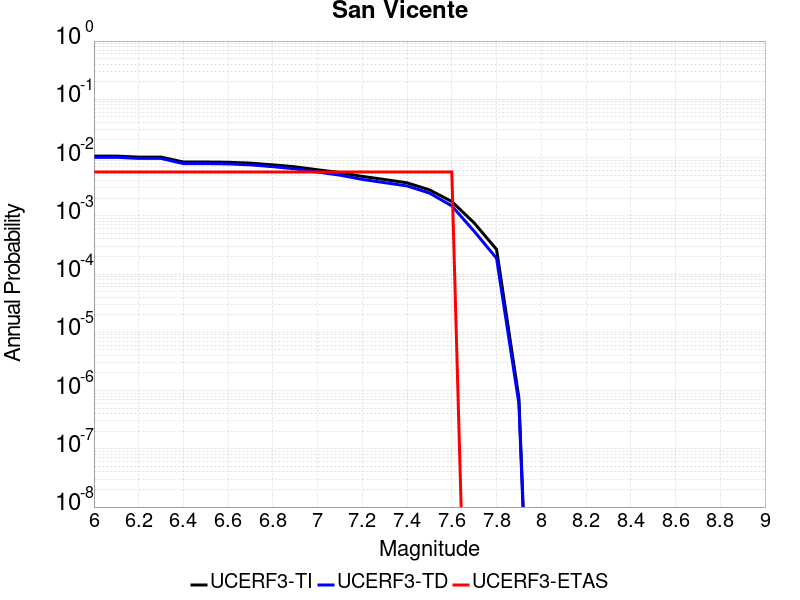

The file beside this chart, header and first rows:
Magnitude, UCERF3-TI Prob, UCERF3-TD Prob, UCERF3-ETAS Prob
6.0, 0.0106, 0.0101, 0.00565
6.1, 0.0106, 0.0101, 0.00565
6.2, 0.01018, 0.009668, 0.00565
6.3, 0.01018, 0.009668, 0.00565
6.4, 0.008386, 0.007869, 0.00565
6.5, 0.008386, 0.007869, 0.00565
6.6, 0.008307, 0.007789, 0.00565
6.7, 0.008014, 0.007494, 0.00565
6.8, 0.007494, 0.00697, 0.00565
6.9, 0.006933, 0.006403, 0.00565
7.0, 0.006173, 0.005639, 0.00565
7.1, 0.005525, 0.00499, 0.00565
7.2, 0.004749, 0.004211, 0.00565
7.3, 0.004197, 0.003706, 0.00565
7.4, 0.003685, 0.003258, 0.00565
7.5, 0.00279, 0.002458, 0.00565
7.6, 0.001759, 0.001479, 0.00565
7.7, 7.5474585E-4, 5.430599E-4, 0.0
7.8, 2.6480915E-4, 1.867471E-4, 0.0
7.9, 7.389586E-7, 5.9960433E-7, 0.0
